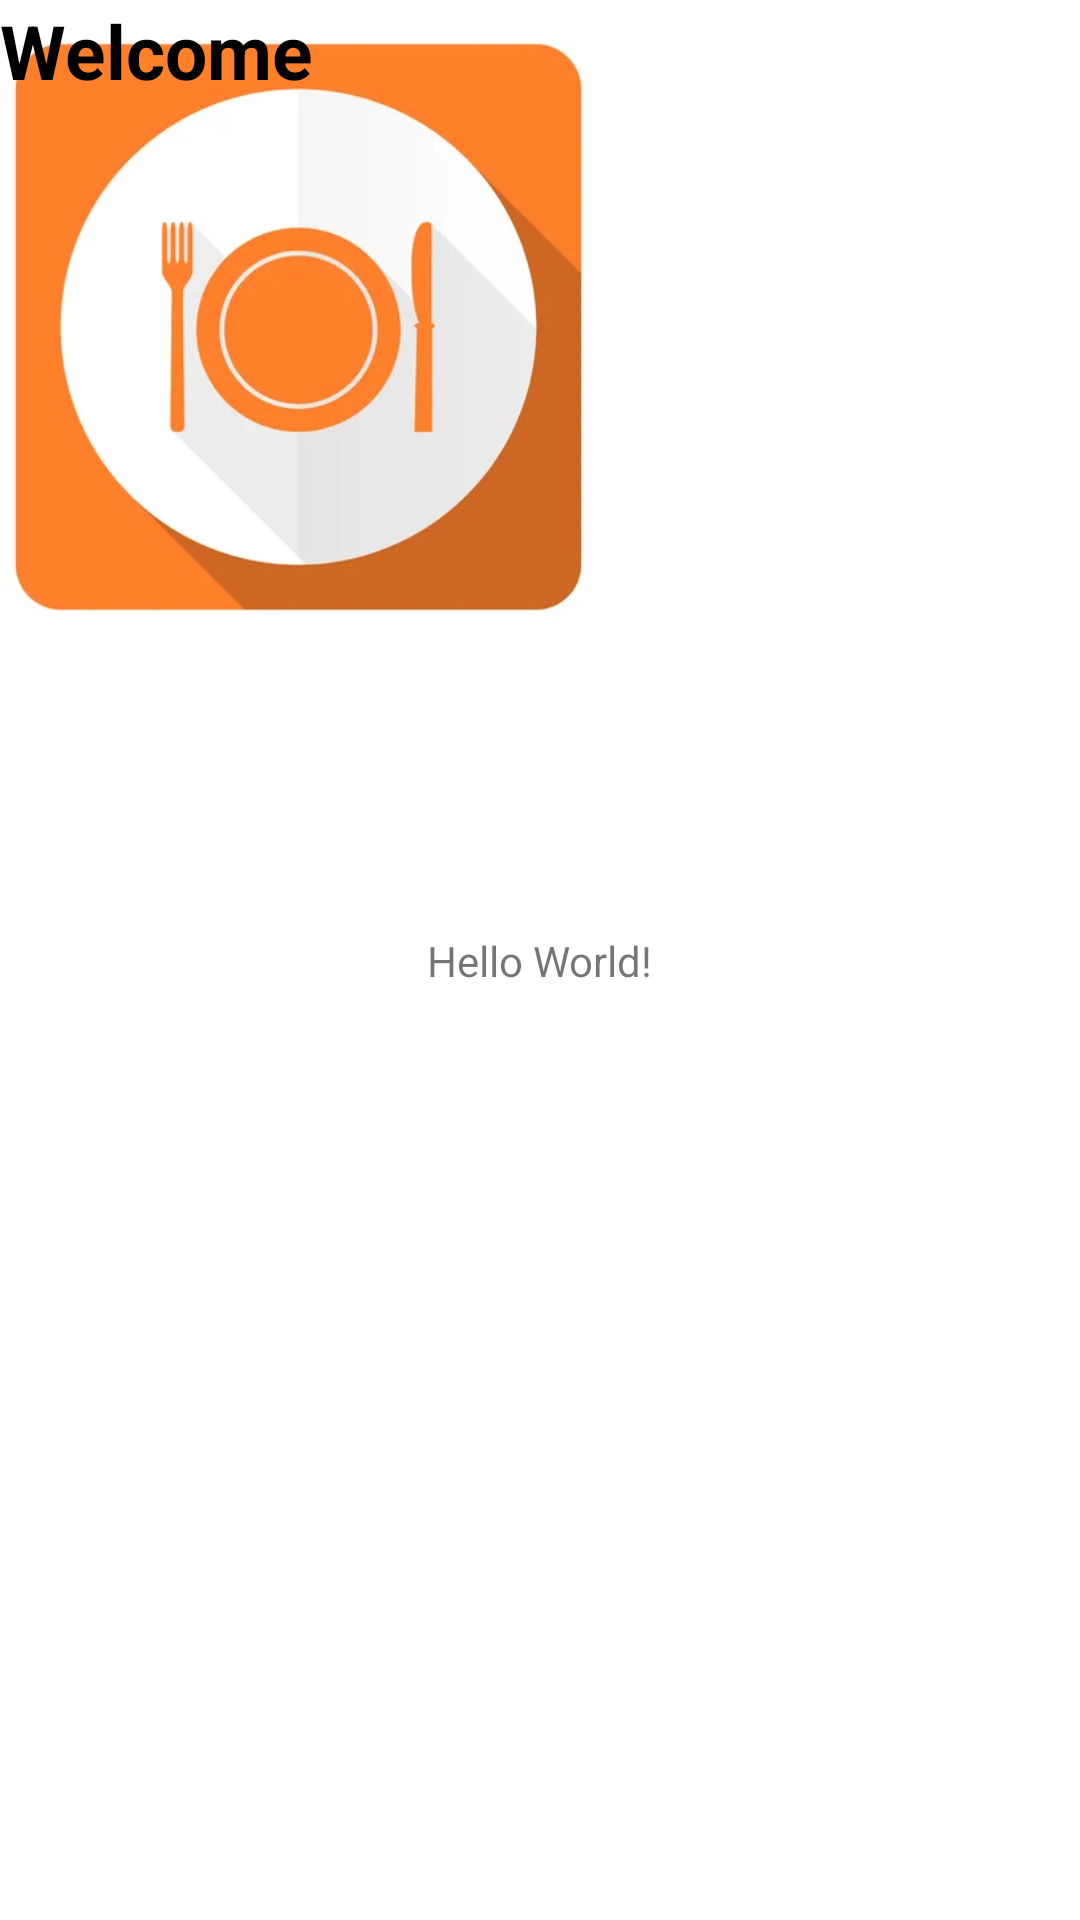

Produce the Android XML layout that renders to this screen, including the resource entries it uses.
<!-- AndroidManifest.xml: application theme Theme.MADprojectBROWNIES -->
<!-- res/layout/activity_main.xml -->
<?xml version="1.0" encoding="utf-8"?>
<androidx.constraintlayout.widget.ConstraintLayout xmlns:android="http://schemas.android.com/apk/res/android"
    xmlns:app="http://schemas.android.com/apk/res-auto"
    xmlns:tools="http://schemas.android.com/tools"
    android:layout_width="match_parent"
    android:layout_height="match_parent"
    tools:context=".MainActivity">

    <TextView
        android:layout_width="wrap_content"
        android:layout_height="wrap_content"
        android:text="Hello World!"
        app:layout_constraintBottom_toBottomOf="parent"
        app:layout_constraintEnd_toEndOf="parent"
        app:layout_constraintStart_toStartOf="parent"
        app:layout_constraintTop_toTopOf="parent" />

    <ImageView
        android:id="@+id/imageView3"
        android:layout_width="199dp"
        android:layout_height="218dp"
        app:srcCompat="@drawable/welcome"
        tools:layout_editor_absoluteX="106dp"
        tools:layout_editor_absoluteY="169dp" />

    <TextView
        android:id="@+id/textView"
        android:layout_width="wrap_content"
        android:layout_height="wrap_content"
        android:gravity="center"
        android:text="Welcome"
        android:textColor="@color/black"
        android:textSize="25dp"
        android:textStyle="bold"
        tools:layout_editor_absoluteX="141dp"
        tools:layout_editor_absoluteY="462dp" />

</androidx.constraintlayout.widget.ConstraintLayout>
<!-- resources referenced by this layout -->
<resources>
  <color name="black">#FF000000</color>
  <!-- drawable welcome: png bitmap (drawable-v24, 9188 bytes) -->
  <style name="Theme.MADprojectBROWNIES" parent="Theme.MaterialComponents.DayNight.DarkActionBar">
          
          <item name="colorPrimary">@color/purple_500</item>
          <item name="colorPrimaryVariant">@color/purple_700</item>
          <item name="colorOnPrimary">@color/white</item>
          
          <item name="colorSecondary">@color/teal_200</item>
          <item name="colorSecondaryVariant">@color/teal_700</item>
          <item name="colorOnSecondary">@color/black</item>
          
          <item name="android:statusBarColor" tools:targetApi="l">?attr/colorPrimaryVariant</item>
          
      </style>
  <color name="purple_500">#FF6200EE</color>
  <color name="purple_700">#FF3700B3</color>
  <color name="white">#FFFFFFFF</color>
  <color name="teal_200">#FF03DAC5</color>
  <color name="teal_700">#FF018786</color>
</resources>
